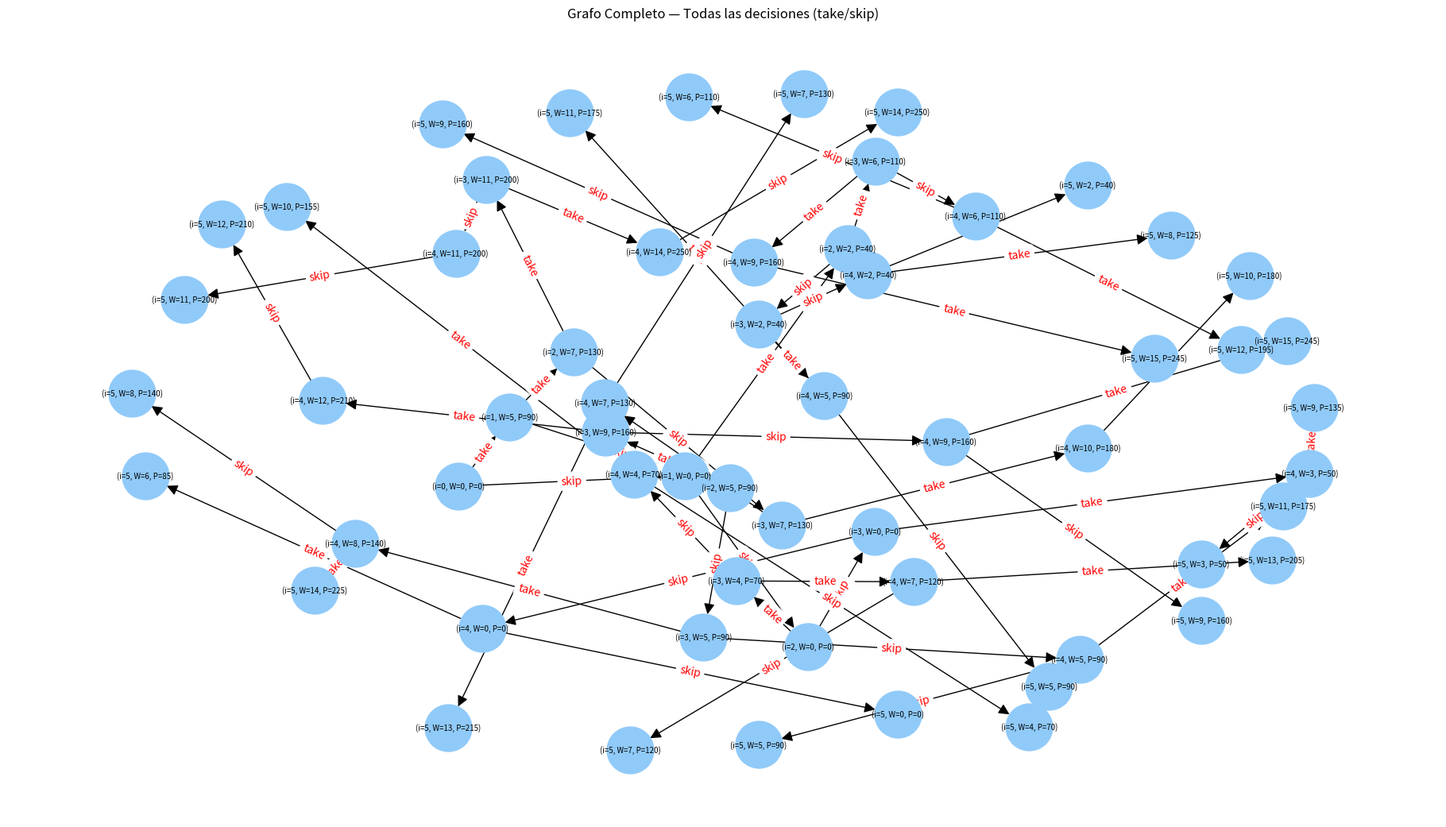
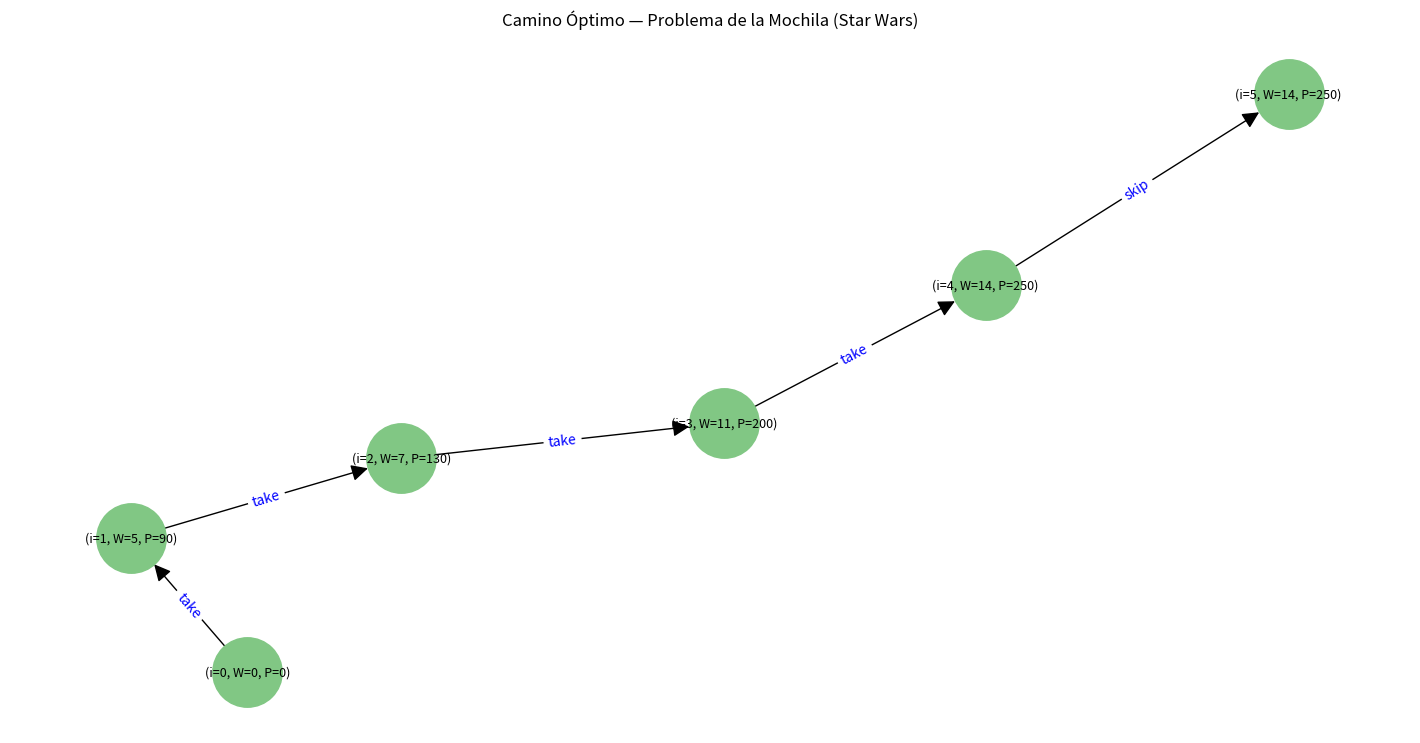

Here is the Python script that generated these plots, in order:
# =======================================================
#                  TDA: Item (Star Wars)
# =======================================================

class Item:
    def __init__(self, name, weight, priority):
        self.name = name
        self.weight = weight
        self.priority = priority

    def __repr__(self):
        return f"{self.name} (W:{self.weight}, P:{self.priority})"


# =======================================================
#                  TDA: Node (estado)
# =======================================================

class Node:
    def __init__(self, index, weight, priority):
        self.index = index
        self.weight = weight
        self.priority = priority
        self.edges = []

        # Para reconstrucción elegante
        self.parent = None
        self.action = None

    def add_edge(self, edge):
        self.edges.append(edge)


# =======================================================
#                  TDA: Edge
# =======================================================

class Edge:
    def __init__(self, next_node, decision):
        self.next_node = next_node
        self.decision = decision


# =======================================================
#                  TDA: Graph
# =======================================================

class Graph:
    def __init__(self, items, capacity):
        self.items = items
        self.capacity = capacity
        self.start = Node(0, 0, 0)
        self.nodes = [self.start]

    def build(self):
        queue = [self.start]

        while queue:
            current = queue.pop(0)

            if current.index == len(self.items):
                continue

            item = self.items[current.index]

            # ------------------------------------------
            # NO TOMAR (skip)
            # ------------------------------------------
            skip_node = Node(
                current.index + 1,
                current.weight,
                current.priority
            )
            skip_node.parent = current
            skip_node.action = "skip"

            self.nodes.append(skip_node)
            current.add_edge(Edge(skip_node, "skip"))
            queue.append(skip_node)

            # ------------------------------------------
            # TOMAR (take) solo si cabe
            # ------------------------------------------
            if current.weight + item.weight <= self.capacity:

                take_node = Node(
                    current.index + 1,
                    current.weight + item.weight,
                    current.priority + item.priority
                )
                take_node.parent = current
                take_node.action = "take"

                self.nodes.append(take_node)
                current.add_edge(Edge(take_node, "take"))
                queue.append(take_node)


# =======================================================
#                  Solver
# =======================================================

class KnapsackSolver:
    def __init__(self, graph):
        self.graph = graph

    def solve(self):
        best_node = None
        best_priority = -1

        stack = [self.graph.start]

        # Buscar nodo terminal con máxima prioridad
        while stack:
            current = stack.pop()

            if current.index == len(self.graph.items):
                if current.priority > best_priority:
                    best_priority = current.priority
                    best_node = current

            for edge in current.edges:
                stack.append(edge.next_node)

        # ------------------------------------------------------
        # ⭐ Reconstrucción elegante con parent pointers
        # ------------------------------------------------------
        path = []
        node = best_node

        while node.parent is not None:
            item_index = node.parent.index
            item = self.graph.items[item_index]

            path.append((node.action, item))
            node = node.parent

        path.reverse()

        return path, best_priority


# =======================================================
#       DIBUJAR SOLO EL CAMINO ÓPTIMO (OPCIÓN 2)
# =======================================================

import networkx as nx
import matplotlib.pyplot as plt

def draw_solution_path(graph, solution):
    G = nx.DiGraph()

    current = graph.start
    nodes = [current]

    # reconstruir nodos usados en el camino
    for action, item in solution:
        for e in current.edges:
            if e.decision == action:
                next_node = e.next_node
                G.add_edge(id(current), id(next_node), label=action)
                nodes.append(next_node)
                current = next_node
                break

    # etiquetas para nodos
    labels = {
        id(n): f"(i={n.index}, W={n.weight}, P={n.priority})"
        for n in nodes
    }

    pos = nx.spring_layout(G, seed=10)

    plt.figure(figsize=(14, 7))
    nx.draw(
        G, pos, with_labels=True, labels=labels,
        node_size=2500, node_color="#81c784",
        arrowsize=25, font_size=9
    )

    edge_labels = nx.get_edge_attributes(G, 'label')
    nx.draw_networkx_edge_labels(G, pos, edge_labels, font_color='blue')

    plt.title("Camino Óptimo — Problema de la Mochila (Star Wars)")
    plt.axis("off")
    plt.show()


# =======================================================
#       ⭐ DIBUJAR EL GRAFO COMPLETO (TODAS DECISIONES)
# =======================================================

def draw_full_graph(graph):
    G = nx.DiGraph()

    # añadir nodos
    for node in graph.nodes:
        label = f"(i={node.index}, W={node.weight}, P={node.priority})"
        G.add_node(id(node), label=label)

    # añadir aristas
    for node in graph.nodes:
        for edge in node.edges:
            G.add_edge(id(node), id(edge.next_node), label=edge.decision)

    pos = nx.spring_layout(G, seed=1, k=0.5)

    plt.figure(figsize=(18, 10))
    nx.draw(
        G, pos,
        with_labels=True,
        labels=nx.get_node_attributes(G, 'label'),
        node_size=1800,
        node_color="#90caf9",
        font_size=7,
        arrowsize=20
    )

    edge_labels = nx.get_edge_attributes(G, 'label')
    nx.draw_networkx_edge_labels(G, pos, edge_labels, font_color='red')

    plt.title("Grafo Completo — Todas las decisiones (take/skip)")
    plt.axis("off")
    plt.show()


# =======================================================
#                     PRUEBA FINAL
# =======================================================

items = [
    Item("Sable de luz", 5, 90),
    Item("Holoproyector", 2, 40),
    Item("Bláster DL-44", 4, 70),
    Item("Herramientas de reparación", 3, 50),
    Item("Mini-dron de reconocimiento", 6, 85)
]

capacity = 15

graph = Graph(items, capacity)
graph.build()

solver = KnapsackSolver(graph)
solution, total_priority = solver.solve()

print("\n=============================")
print("       SOLUCIÓN ÓPTIMA")
print("=============================\n")

for action, item in solution:
    print(f"{'Tomar' if action=='take' else 'Saltar'} → {item}")

print(f"\nPrioridad total: {total_priority}")
print("=============================\n")

# Dibujar grafo completo
draw_full_graph(graph)

# Dibujar camino óptimo
draw_solution_path(graph, solution)
